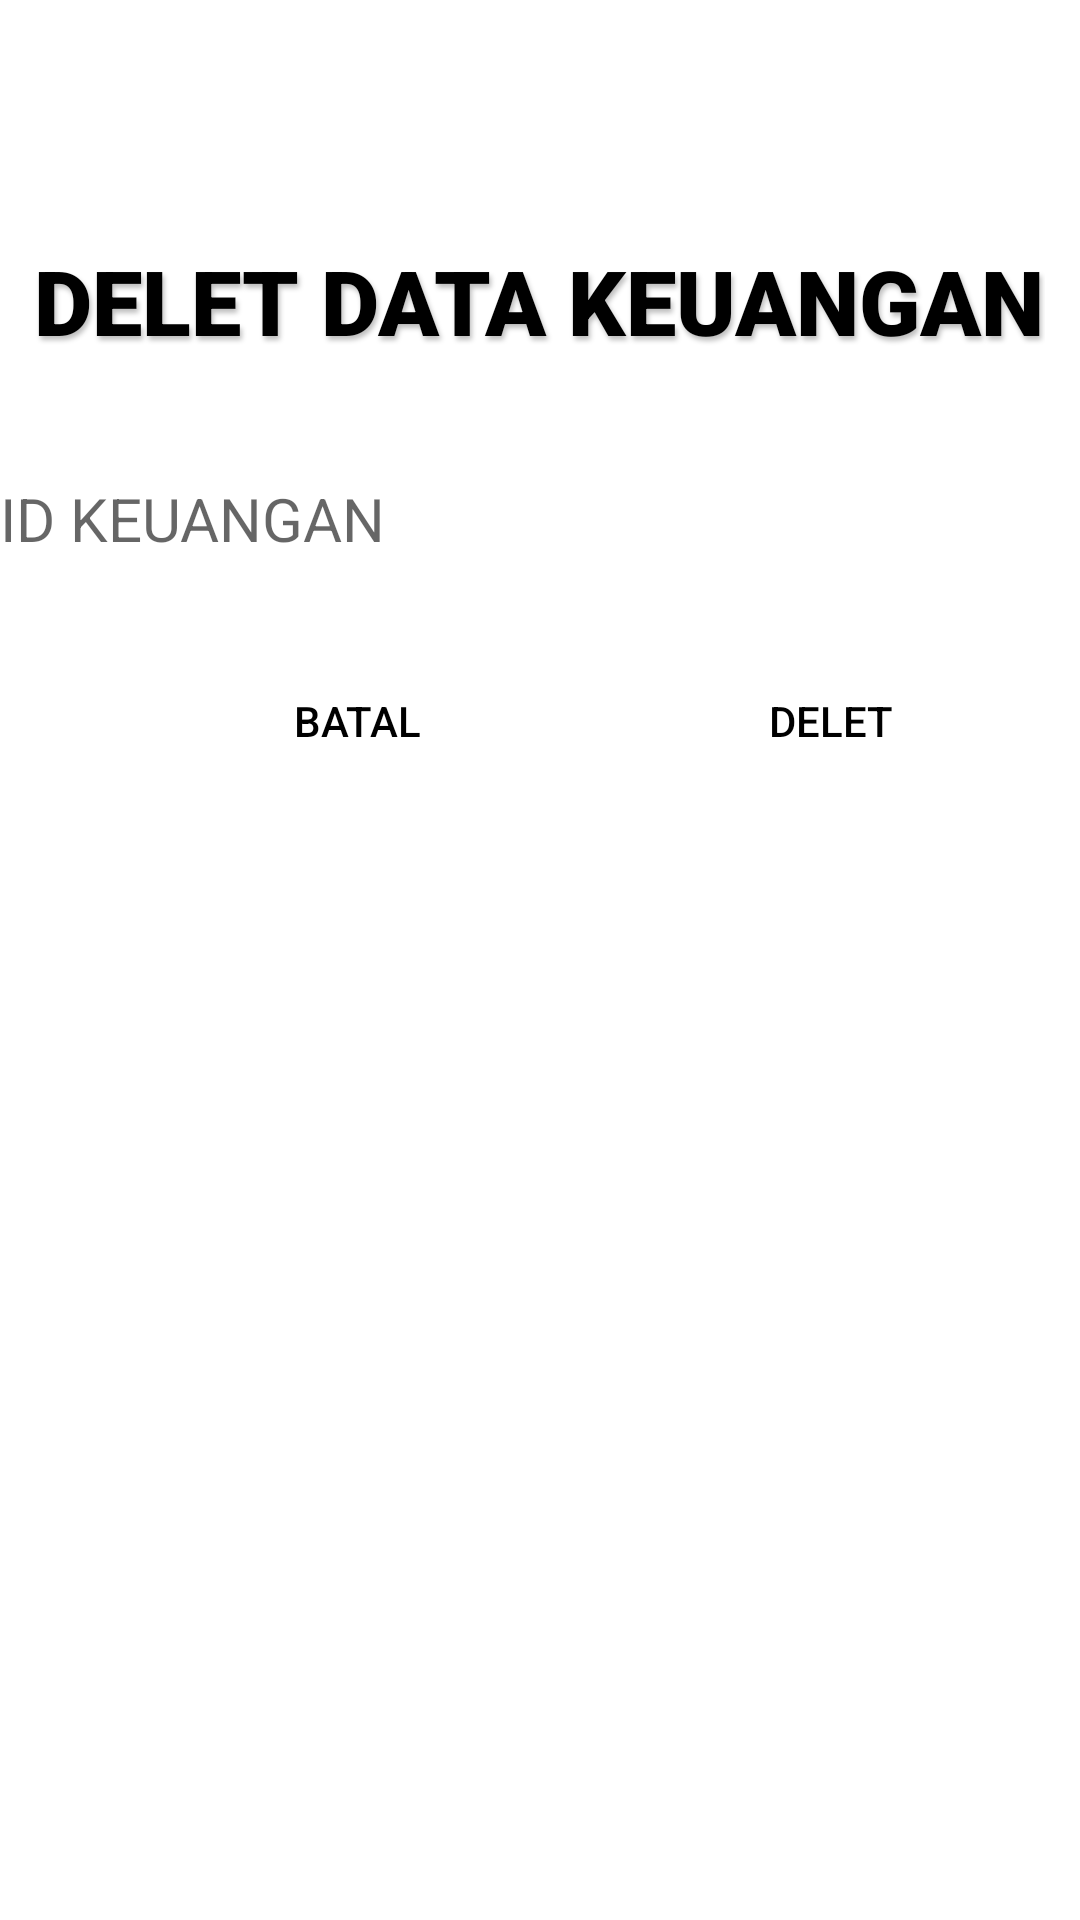

This screen was rendered from an Android layout file. Write that file and the resources it references.
<!-- AndroidManifest.xml: application theme Theme.AdminService -->
<!-- res/layout/activity_delet_keuangan.xml -->
<?xml version="1.0" encoding="utf-8"?>
<LinearLayout xmlns:android="http://schemas.android.com/apk/res/android"
    xmlns:app="http://schemas.android.com/apk/res-auto"
    xmlns:tools="http://schemas.android.com/tools"
    android:layout_width="match_parent"
    android:layout_height="match_parent"
    tools:context=".tidakdipake.delet_keuangan"
    android:orientation="vertical">
    <TextView
        android:layout_width="wrap_content"
        android:layout_height="wrap_content"
        android:layout_gravity="center"
        android:text="DELET DATA KEUANGAN"
        android:textSize="30dp"
        android:textColor="@color/black"
        android:shadowColor="#40000000"
        android:shadowDx="2"
        android:shadowDy="4"
        android:shadowRadius="4"
        android:fontFamily="sans-serif-black"
        android:lineHeight="40sp"
        android:layout_marginTop="80dp"/>

    <EditText
        android:id="@+id/id_keuangan"
        android:layout_marginTop="20dp"
        android:layout_width="match_parent"
        android:layout_height="65dp"
        android:hint="ID KEUANGAN"
        android:inputType="number"
        android:layout_marginBottom="10dp"
        android:textSize="20sp"
        android:drawablePadding="10dp"
        android:background="#FFFF"
        android:textColor="@color/black"/>
    <LinearLayout
        android:layout_width="wrap_content"
        android:layout_height="wrap_content"
        android:orientation="horizontal">

        <Button
            android:layout_width="wrap_content"
            android:layout_height="50dp"
            android:id="@+id/exi"
            android:textColor="@color/black"
            android:background="@drawable/cusbut"
            android:text="BATAL"
            android:layout_marginLeft="75dp"/>

        <Button
            android:layout_width="wrap_content"
            android:layout_height="50dp"
            android:id="@+id/svv"
            android:text="DELET"
            android:textColor="@color/black"
            android:background="@drawable/cusbut"
            android:layout_marginLeft="70dp"/>

    </LinearLayout>


</LinearLayout>
<!-- resources referenced by this layout -->
<resources>
  <style name="Theme.AdminService" parent="Theme.MaterialComponents.Light">
          
          #B4C6BC
          <item name="colorPrimaryVariant">@color/purple_700</item>
          <item name="colorOnPrimary">@color/white</item>
          
          <item name="colorSecondary">@color/teal_200</item>
          <item name="colorSecondaryVariant">@color/teal_700</item>
          <item name="colorOnSecondary">@color/black</item>
          
          <item name="android:statusBarColor">?attr/colorPrimaryVariant</item>
  
          <item name="android:windowDrawsSystemBarBackgrounds">true</item>
          <item name="android:windowContentOverlay">@null</item>
          <item name="windowActionBarOverlay">true</item>
  
          <item name="android:windowContentTransitions">true</item>
          <item name="android:fitsSystemWindows">true</item>
          <item name="android:windowTranslucentNavigation">true</item>
          <item name="android:windowTranslucentStatus">true</item>
      </style>
  <!-- not gathered from this repository: default colours our renderer supplied (Android Studio template values) -->
  <color name="purple_700">#FF3700B3</color>
  <color name="teal_200">#FF03DAC5</color>
  <color name="teal_700">#FF018786</color>
  <color name="black">#FF000000</color>
  <color name="white">#FFFFFFFF</color>
</resources>
